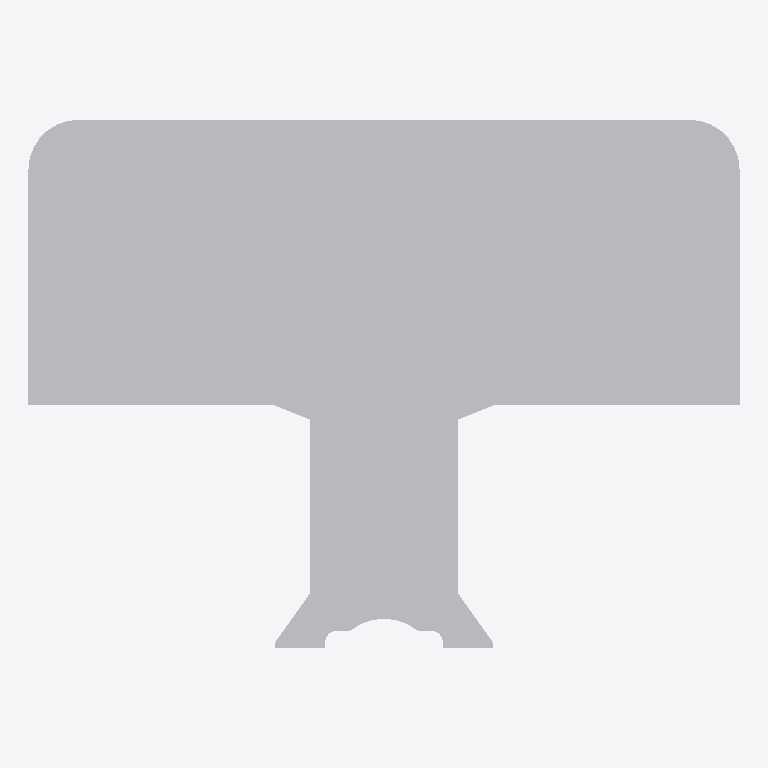
Plan cut of the same IFC building model at storey 'Level 1' (level 0.00 m, cut at 1.40 m), seen from above with north up, elements coloured by IFC class: 1 other element (light grey). No cut surface shows.
Extent 0.5 m × 0.4 m × 2.6 m (x, y, z). Storeys (2): Level 1 at 0.00 m; Level 2 at 4.00 m. Elements (1): 1 IfcCommunicationsAppliance.

HEADER;
FILE_DESCRIPTION(('ViewDefinition [ReferenceView_V1.2]','RevitIdentifiers [ContentGUID: f534257e-29fa-41eb-b2f1-c79777b3377f, VersionGUID: 99f42e4c-6132-46b3-b3d6-10e0fb2dfd87, NumberOfSaves: 11]','CoordinateReference [CoordinateBase: Shared Coordinates, ProjectSite: Default Site]'),'2;1');
FILE_NAME('B-1.ifc','2025-07-18T17:16:28+01:00',(''),(''),'ODA SDAI 25.12','Autodesk Revit 26.1.0.35 (ENU) - IFC 26.1.0.35','');
FILE_SCHEMA(('IFC4'));
ENDSEC;
DATA;
#29=IFCPROJECT('3rD2L_AVf1wxBnnvU8JCYF',#18,'0001',$,$,'Project Name','Project Status',(#24),#164);
#44=IFCSITE('3rD2L_AVf1wxBnnvU8JCYD',#18,'Default',$,$,#43,$,$,.ELEMENT.,(42,21,31,181945),(-71,-3,-24,-263305),0.0,$,$);
#34=IFCBUILDING('3rD2L_AVf1wxBnnvU8JCYE',#18,'',$,$,#32,$,'',.ELEMENT.,$,$,#33);
#37=IFCBUILDINGSTOREY('3Zu5Bv0LOHrPC10026FoQQ',#18,'Level 1',$,'Level:8mm Head',#36,$,'Level 1',.ELEMENT.,0.0);
#41=IFCBUILDINGSTOREY('15Z0v90RiHrPC20026FoKR',#18,'Level 2',$,'Level:8mm Head',#40,$,'Level 2',.ELEMENT.,4000.0000000000005);
#103=IFCCOMMUNICATIONSAPPLIANCE('3SEmPjtkzBSxSIeRUptjB2',#18,'antenna_zaczep:antenna_zaczep:360996',$,'antenna_zaczep:antenna_zaczep',#102,#99,'360996',.ANTENNA.);
ENDSEC;
